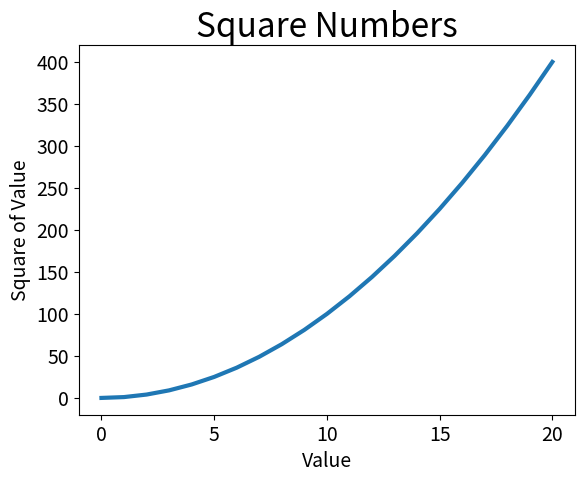

Recreate this plot in Python.
import matplotlib.pyplot as plt

squares = [x**2 for x in range(0, 21)]

fig, ax = plt.subplots()
ax.plot(squares, linewidth=3)

# Set the chart title and label axes.
ax.set_title("Square Numbers", fontsize=24)
ax.set_xlabel("Value", fontsize=14)
ax.set_ylabel("Square of Value", fontsize=14)

# Set the size of tick labels.
ax.tick_params(labelsize=14)

plt.show()